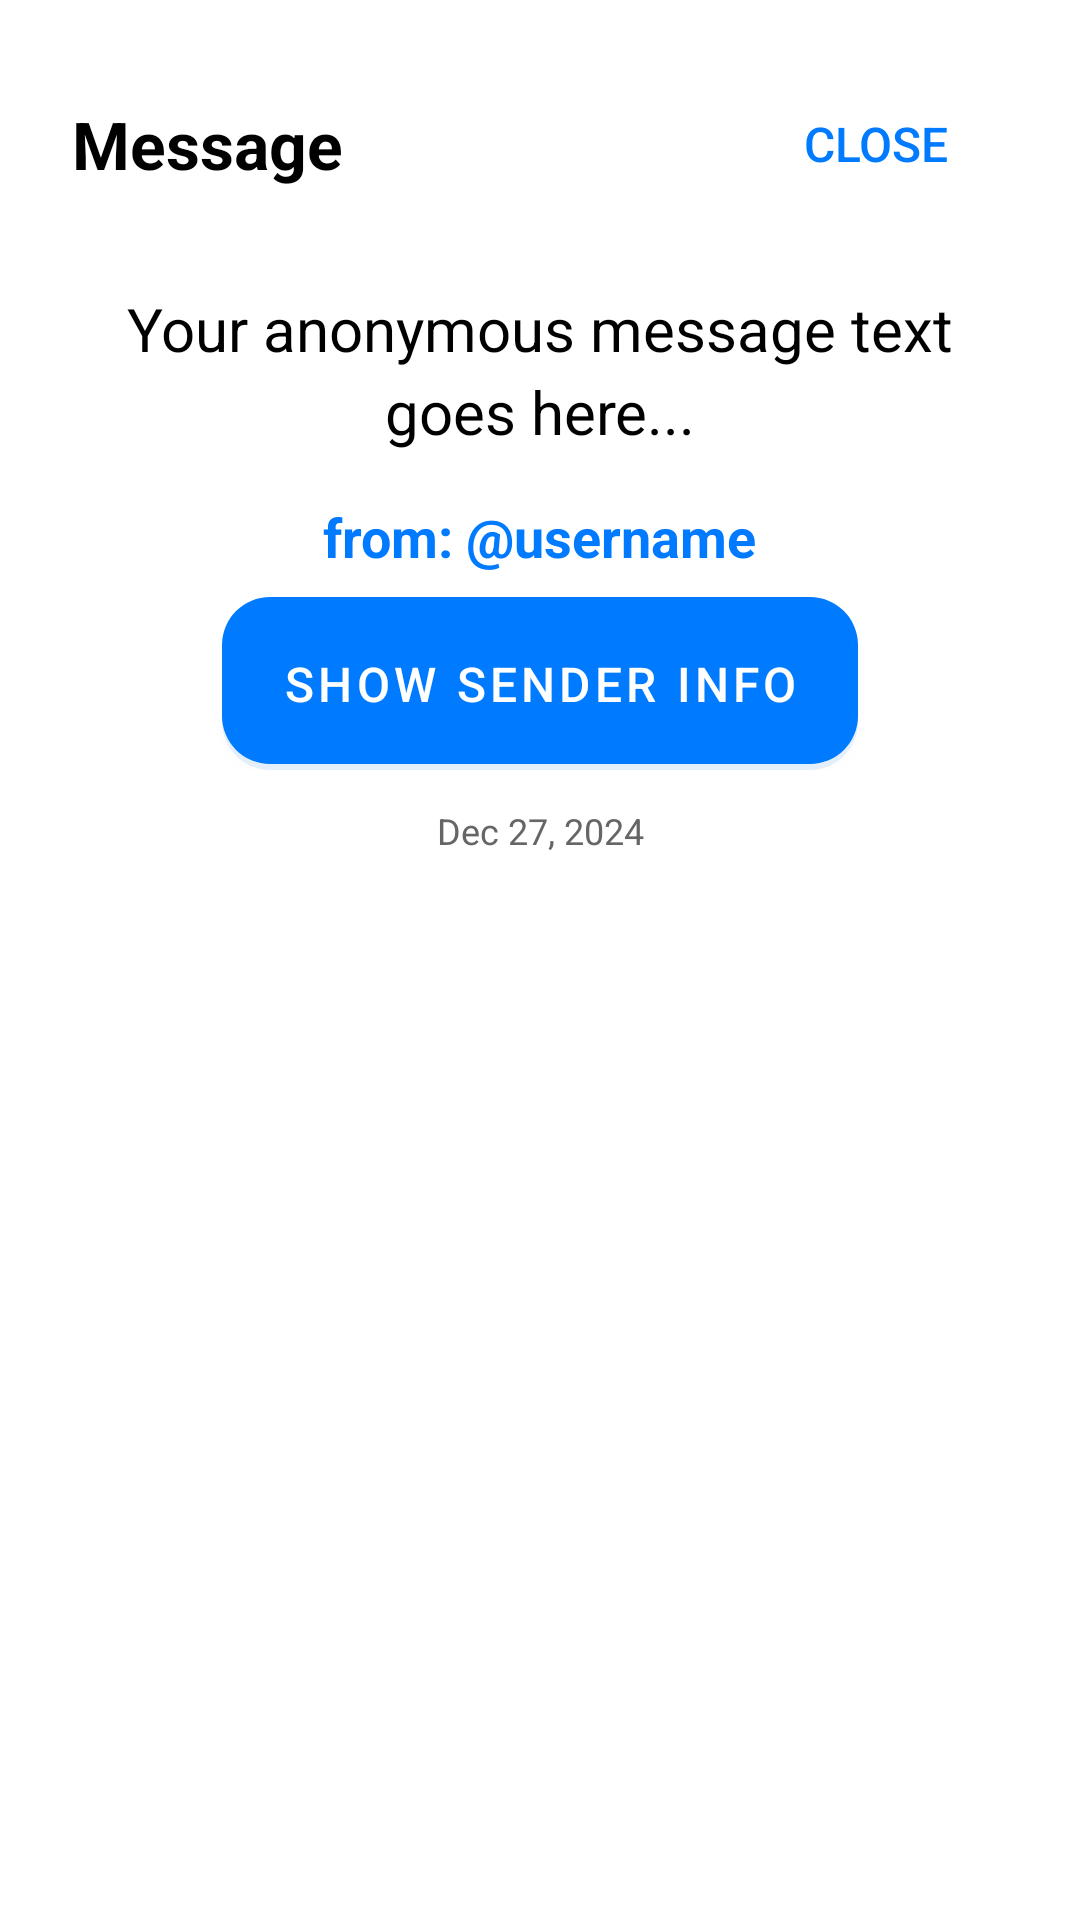

Write the Android layout XML for this screen, with the resource values it uses.
<!-- AndroidManifest.xml: application theme Theme.Zay -->
<!-- res/layout/fragment_message_detail.xml -->
<?xml version="1.0" encoding="utf-8"?>
<LinearLayout xmlns:android="http://schemas.android.com/apk/res/android"
    xmlns:app="http://schemas.android.com/apk/res-auto"
    android:layout_width="match_parent"
    android:layout_height="wrap_content"
    android:orientation="vertical"
    android:background="@drawable/bottom_sheet_background"
    android:padding="24dp">

    
    <LinearLayout
        android:layout_width="match_parent"
        android:layout_height="wrap_content"
        android:orientation="horizontal"
        android:gravity="center_vertical"
        android:layout_marginBottom="24dp">

        <TextView
            android:layout_width="0dp"
            android:layout_height="wrap_content"
            android:layout_weight="1"
            android:text="Message"
            android:textSize="22sp"
            android:textStyle="bold"
            android:textColor="@android:color/black" />

        <Button
            android:id="@+id/closeButton"
            android:layout_width="wrap_content"
            android:layout_height="wrap_content"
            android:text="Close"
            android:textColor="#007AFF"
            android:background="@android:color/transparent"
            android:textSize="16sp" />

    </LinearLayout>

    
    <TextView
        android:id="@+id/messageText"
        android:layout_width="match_parent"
        android:layout_height="wrap_content"
        android:text="Your anonymous message text goes here..."
        android:textSize="20sp"
        android:textColor="@android:color/black"
        android:gravity="center"
        android:layout_marginBottom="16dp"
        android:lineSpacingExtra="4dp" />

    
    <LinearLayout
        android:id="@+id/senderInfoLayout"
        android:layout_width="match_parent"
        android:layout_height="wrap_content"
        android:orientation="vertical"
        android:gravity="center"
        android:layout_marginBottom="12dp"
        android:visibility="visible">

        <TextView
            android:id="@+id/senderUsernameText"
            android:layout_width="wrap_content"
            android:layout_height="wrap_content"
            android:text="from: @username"
            android:textSize="18sp"
            android:textStyle="bold"
            android:textColor="#007AFF"
            android:layout_marginBottom="8dp" />

        <com.google.android.material.button.MaterialButton
            android:id="@+id/showSenderInfoButton"
            android:layout_width="wrap_content"
            android:layout_height="wrap_content"
            android:text="Show Sender Info"
            android:textSize="16sp"
            android:textColor="@android:color/white"
            android:fontFamily="sans-serif-medium"
            android:background="@drawable/sender_info_detail_button_background"
            android:drawableStart="@drawable/ic_info_circle"
            android:drawablePadding="8dp"
            android:paddingHorizontal="20dp"
            android:paddingVertical="12dp"
            android:minWidth="0dp"
            android:minHeight="0dp"
            android:elevation="4dp"
            app:backgroundTint="@null" />

    </LinearLayout>

    
    <LinearLayout
        android:id="@+id/anonymousLayout"
        android:layout_width="match_parent"
        android:layout_height="wrap_content"
        android:orientation="vertical"
        android:gravity="center"
        android:layout_marginBottom="12dp"
        android:visibility="gone">

        <ImageView
            android:layout_width="32dp"
            android:layout_height="32dp"
            android:src="@drawable/ic_question_circle_large"
            android:layout_marginBottom="4dp" />

        <TextView
            android:layout_width="wrap_content"
            android:layout_height="wrap_content"
            android:text="from: anonymous"
            android:textSize="18sp"
            android:textStyle="bold"
            android:textColor="#888888" />

    </LinearLayout>

    
    <TextView
        android:id="@+id/timestampText"
        android:layout_width="match_parent"
        android:layout_height="wrap_content"
        android:text="Dec 27, 2024"
        android:textSize="12sp"
        android:textColor="#666666"
        android:gravity="center" />

</LinearLayout>
<!-- resources referenced by this layout -->
<resources>
  <!-- drawable bottom_sheet_background (drawable) -->
  <?xml version="1.0" encoding="utf-8"?>
  <shape xmlns:android="http://schemas.android.com/apk/res/android"
      android:shape="rectangle">
      <solid android:color="@android:color/white" />
      <corners 
          android:topLeftRadius="20dp"
          android:topRightRadius="20dp" />
  </shape>
  <!-- drawable ic_info_circle (drawable) -->
  <?xml version="1.0" encoding="utf-8"?>
  <vector xmlns:android="http://schemas.android.com/apk/res/android"
      android:width="18dp"
      android:height="18dp"
      android:viewportWidth="24"
      android:viewportHeight="24">
      <path
          android:fillColor="@android:color/white"
          android:pathData="M12,2C17.52,2 22,6.48 22,12C22,17.52 17.52,22 12,22C6.48,22 2,17.52 2,12C2,6.48 6.48,2 12,2M11,11H13V16H11V11M11,7H13V9H11V7Z" />
  </vector>
  <!-- drawable ic_question_circle_large (drawable) -->
  <?xml version="1.0" encoding="utf-8"?>
  <vector xmlns:android="http://schemas.android.com/apk/res/android"
      android:width="32dp"
      android:height="32dp"
      android:viewportWidth="24"
      android:viewportHeight="24">
      <path
          android:fillColor="#888888"
          android:pathData="M12,2C17.52,2 22,6.48 22,12C22,17.52 17.52,22 12,22C6.48,22 2,17.52 2,12C2,6.48 6.48,2 12,2M12,20C16.42,20 20,16.42 20,12C20,7.58 16.42,4 12,4C7.58,4 4,7.58 4,12C4,16.42 7.58,20 12,20M11,14H13V16H11V14M12.61,2.92C13.87,3.79 14.68,5.28 14.68,6.92C14.68,8.95 13.17,10.5 11.5,10.5H10.5V8.5H11.5C12.05,8.5 12.5,8.05 12.5,7.5C12.5,6.95 12.05,6.5 11.5,6.5C10.95,6.5 10.5,6.95 10.5,7.5H8.5C8.5,5.57 10.07,4 12,4C12.22,4 12.42,4.03 12.61,2.92Z" />
  </vector>
  <!-- drawable sender_info_detail_button_background (drawable) -->
  <?xml version="1.0" encoding="utf-8"?>
  <layer-list xmlns:android="http://schemas.android.com/apk/res/android">
      
      <item android:top="2dp">
          <shape android:shape="rectangle">
              <solid android:color="#18007AFF" />
              <corners android:radius="16dp" />
          </shape>
      </item>
      
      
      <item android:bottom="2dp">
          <shape android:shape="rectangle">
              <solid android:color="#007AFF" />
              <corners android:radius="16dp" />
          </shape>
      </item>
  </layer-list>
  <style name="Theme.Zay" parent="Theme.MaterialComponents.DayNight.NoActionBar">
          
          <item name="colorPrimary">@color/purple_500</item>
          <item name="colorPrimaryVariant">@color/purple_700</item>
          <item name="colorOnPrimary">@color/white</item>
          
          <item name="colorSecondary">@color/teal_200</item>
          <item name="colorSecondaryVariant">@color/teal_700</item>
          <item name="colorOnSecondary">@color/black</item>
          
          <item name="android:statusBarColor">?attr/colorPrimaryVariant</item>
          
      </style>
  <color name="purple_500">#FF6200EE</color>
  <color name="purple_700">#FF3700B3</color>
  <color name="white">#FFFFFFFF</color>
  <color name="teal_200">#FF03DAC5</color>
  <color name="teal_700">#FF018786</color>
  <color name="black">#FF000000</color>
</resources>
